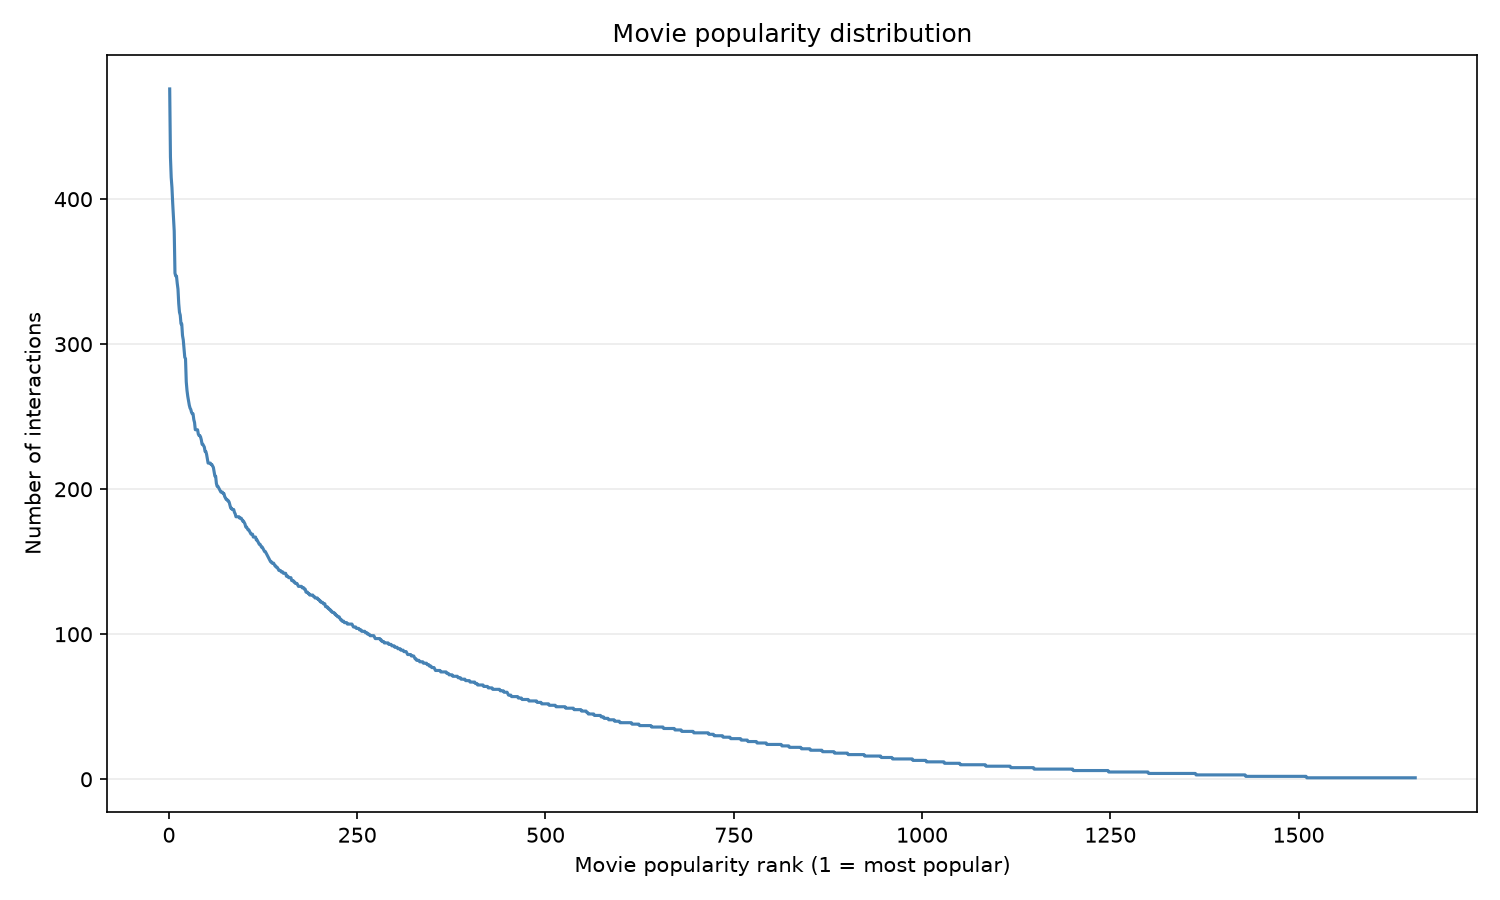

Values plotted in this chart, from the file beside it:
item_id	interaction_count	popularity_rank	popularity_group
50	476	1	head
100	429	2	head
181	415	3	head
258	408	4	head
286	397	5	head
288	388	6	head
294	378	7	head
121	349	8	head
1	347	9	head
300	347	10	head
127	342	11	head
174	338	12	head
98	328	13	head
56	322	14	head
7	320	15	head
117	314	16	head
237	314	17	head
172	306	18	head
222	303	19	head
204	297	20	head
313	291	21	head
405	290	22	head
79	274	23	head
151	268	24	head
173	264	25	head
69	261	26	head
269	258	27	head
210	256	28	head
748	255	29	head
318	253	30	head
195	252	31	head
9	252	32	head
25	248	33	head
276	246	34	head
118	241	35	head
168	241	36	head
257	241	37	head
423	241	38	head
22	238	39	head
183	237	40	head
302	237	41	head
15	236	42	head
64	234	43	head
176	231	44	head
96	231	45	head
234	230	46	head
328	229	47	head
216	226	48	head
28	226	49	head
111	224	50	head
12	221	51	head
238	218	52	head
275	218	53	head
289	218	54	head
357	218	55	head
191	217	56	head
202	217	57	head
89	216	58	head
82	215	59	head
268	212	60	head
... 1,595 more rows
